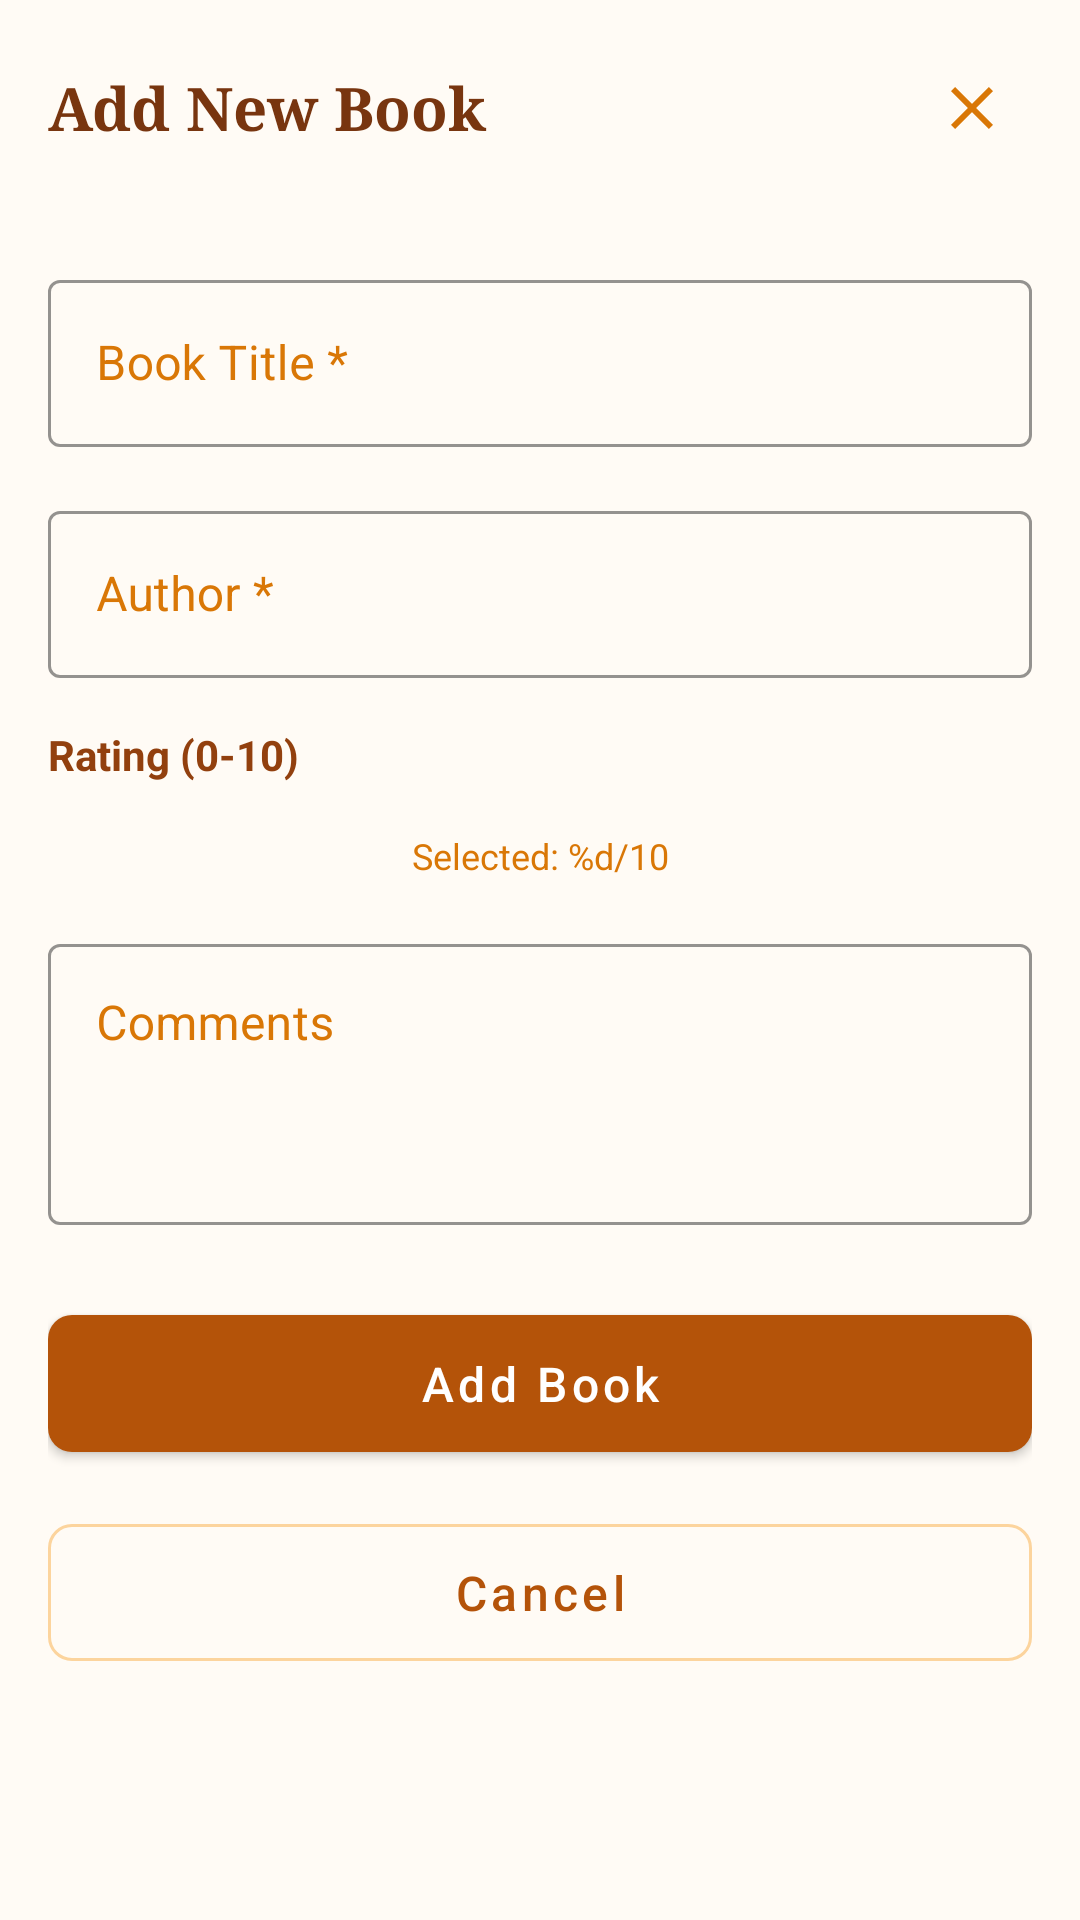

Here is an Android app screen rendered from its layout file. Give the layout XML and the strings, colors and styles it references.
<!-- AndroidManifest.xml: application theme Theme.Bookshelf -->
<!-- res/layout/dialog_add_edit_book.xml -->
<?xml version="1.0" encoding="utf-8"?>
<LinearLayout xmlns:android="http://schemas.android.com/apk/res/android"
    xmlns:app="http://schemas.android.com/apk/res-auto"
    android:layout_width="match_parent"
    android:layout_height="match_parent"
    android:background="@drawable/gradient_background"
    android:orientation="vertical">

    
    <LinearLayout
        android:layout_width="match_parent"
        android:layout_height="wrap_content"
        android:orientation="horizontal"
        android:gravity="center_vertical"
        android:padding="16dp">

        <TextView
            android:id="@+id/tvDialogTitle"
            android:layout_width="0dp"
            android:layout_height="wrap_content"
            android:layout_weight="1"
            android:text="@string/add_book_title"
            android:textSize="20sp"
            android:textStyle="bold"
            android:textColor="@color/text_primary"
            android:fontFamily="serif"/>

        <ImageButton
            android:id="@+id/btnClose"
            android:layout_width="40dp"
            android:layout_height="40dp"
            android:src="@drawable/ic_close"
            android:background="?attr/selectableItemBackgroundBorderless"
            android:contentDescription="@string/cd_close"/>
    </LinearLayout>

    <ScrollView
        android:layout_width="match_parent"
        android:layout_height="0dp"
        android:layout_weight="1"
        android:fillViewport="true">

        <LinearLayout
            android:layout_width="match_parent"
            android:layout_height="wrap_content"
            android:orientation="vertical"
            android:padding="16dp">

            
            <com.google.android.material.textfield.TextInputLayout
                android:layout_width="match_parent"
                android:layout_height="wrap_content"
                style="@style/InputField"
                android:layout_marginBottom="16dp"
                android:hint="@string/book_title_label">

                <com.google.android.material.textfield.TextInputEditText
                    android:id="@+id/etBookTitle"
                    android:layout_width="match_parent"
                    android:layout_height="wrap_content"
                    android:inputType="text"
                    android:maxLines="1"/>
            </com.google.android.material.textfield.TextInputLayout>

            
            <com.google.android.material.textfield.TextInputLayout
                android:layout_width="match_parent"
                android:layout_height="wrap_content"
                style="@style/InputField"
                android:layout_marginBottom="16dp"
                android:hint="@string/author_label">

                <com.google.android.material.textfield.TextInputEditText
                    android:id="@+id/etAuthor"
                    android:layout_width="match_parent"
                    android:layout_height="wrap_content"
                    android:inputType="text"
                    android:maxLines="1"/>
            </com.google.android.material.textfield.TextInputLayout>

            
            <TextView
                android:layout_width="wrap_content"
                android:layout_height="wrap_content"
                android:text="@string/rating_label"
                android:textSize="14sp"
                android:textStyle="bold"
                android:textColor="@color/amber_800"
                android:layout_marginBottom="8dp"/>

            
            <LinearLayout
                android:id="@+id/ratingStarsContainer"
                android:layout_width="match_parent"
                android:layout_height="wrap_content"
                android:orientation="horizontal"
                android:gravity="center"
                android:layout_marginBottom="8dp">
                
            </LinearLayout>

            <TextView
                android:id="@+id/tvRatingSelected"
                android:layout_width="match_parent"
                android:layout_height="wrap_content"
                android:text="@string/rating_selected"
                android:textSize="12sp"
                android:textColor="@color/amber_600"
                android:gravity="center"
                android:layout_marginBottom="16dp"/>

            
            <com.google.android.material.textfield.TextInputLayout
                android:layout_width="match_parent"
                android:layout_height="wrap_content"
                style="@style/InputField"
                android:layout_marginBottom="16dp"
                android:hint="@string/comments_label">

                <com.google.android.material.textfield.TextInputEditText
                    android:id="@+id/etComment"
                    android:layout_width="match_parent"
                    android:layout_height="wrap_content"
                    android:inputType="textMultiLine"
                    android:minLines="3"
                    android:maxLines="5"
                    android:gravity="top|start"/>
            </com.google.android.material.textfield.TextInputLayout>

            
            <LinearLayout
                android:layout_width="match_parent"
                android:layout_height="wrap_content"
                android:orientation="vertical"
                android:layout_marginTop="8dp">

                <com.google.android.material.button.MaterialButton
                    android:id="@+id/btnSave"
                    android:layout_width="match_parent"
                    android:layout_height="wrap_content"
                    android:text="@string/add_book_button"
                    style="@style/PrimaryButton"
                    android:layout_marginBottom="12dp"/>

                <com.google.android.material.button.MaterialButton
                    android:id="@+id/btnCancel"
                    android:layout_width="match_parent"
                    android:layout_height="wrap_content"
                    android:text="@string/cancel_button"
                    style="@style/OutlineButton"/>
            </LinearLayout>
        </LinearLayout>
    </ScrollView>
</LinearLayout>
<!-- resources referenced by this layout -->
<resources>
  <color name="amber_600">#D97706</color>
  <color name="amber_800">#92400E</color>
  <color name="text_primary">#78350F</color>
  <!-- drawable ic_close (drawable) -->
  <?xml version="1.0" encoding="utf-8"?>
  <vector xmlns:android="http://schemas.android.com/apk/res/android"
      android:width="24dp"
      android:height="24dp"
      android:viewportWidth="24"
      android:viewportHeight="24">
      <path
          android:fillColor="@color/amber_600"
          android:pathData="M19,6.41L17.59,5 12,10.59 6.41,5 5,6.41 10.59,12 5,17.59 6.41,19 12,13.41 17.59,19 19,17.59 13.41,12z"/>
  </vector>
  <string name="add_book_button">Add Book</string>
  <string name="add_book_title">Add New Book</string>
  <string name="author_label">Author *</string>
  <string name="book_title_label">Book Title *</string>
  <string name="cancel_button">Cancel</string>
  <string name="cd_close">Close</string>
  <string name="comments_label">Comments</string>
  <string name="rating_label">Rating (0-10)</string>
  <string name="rating_selected">Selected: %d/10</string>
  <style name="InputField" parent="Widget.MaterialComponents.TextInputLayout.OutlinedBox">
          <item name="boxStrokeColor">@color/amber_400</item>
          <item name="hintTextColor">@color/amber_700</item>
          <item name="android:textColorHint">@color/amber_600</item>
      </style>
  <style name="OutlineButton" parent="Widget.MaterialComponents.Button.OutlinedButton">
          <item name="strokeColor">@color/amber_300</item>
          <item name="android:textColor">@color/amber_700</item>
          <item name="cornerRadius">8dp</item>
          <item name="android:textSize">16sp</item>
          <item name="android:textAllCaps">false</item>
          <item name="android:paddingTop">12dp</item>
          <item name="android:paddingBottom">12dp</item>
      </style>
  <style name="PrimaryButton" parent="Widget.MaterialComponents.Button">
          <item name="backgroundTint">@color/button_primary</item>
          <item name="android:textColor">@color/white</item>
          <item name="cornerRadius">8dp</item>
          <item name="android:textSize">16sp</item>
          <item name="android:textAllCaps">false</item>
          <item name="android:paddingTop">12dp</item>
          <item name="android:paddingBottom">12dp</item>
          <item name="android:elevation">4dp</item>
      </style>
  <style name="Theme.Bookshelf" parent="Theme.MaterialComponents.Light.NoActionBar">
          <item name="colorPrimary">@color/amber_700</item>
          <item name="colorPrimaryDark">@color/amber_800</item>
          <item name="colorAccent">@color/amber_400</item>
          <item name="android:windowBackground">@color/gradient_start</item>
          <item name="android:statusBarColor">@color/gradient_start</item>
          <item name="android:windowLightStatusBar">true</item>
      </style>
  <color name="amber_400">#FBB360</color>
  <color name="amber_700">#B45309</color>
  <color name="amber_300">#FCD49D</color>
  <color name="button_primary">#B45309</color>
  <color name="white">#FFFFFF</color>
  <color name="gradient_start">#FFFBF5</color>
</resources>
